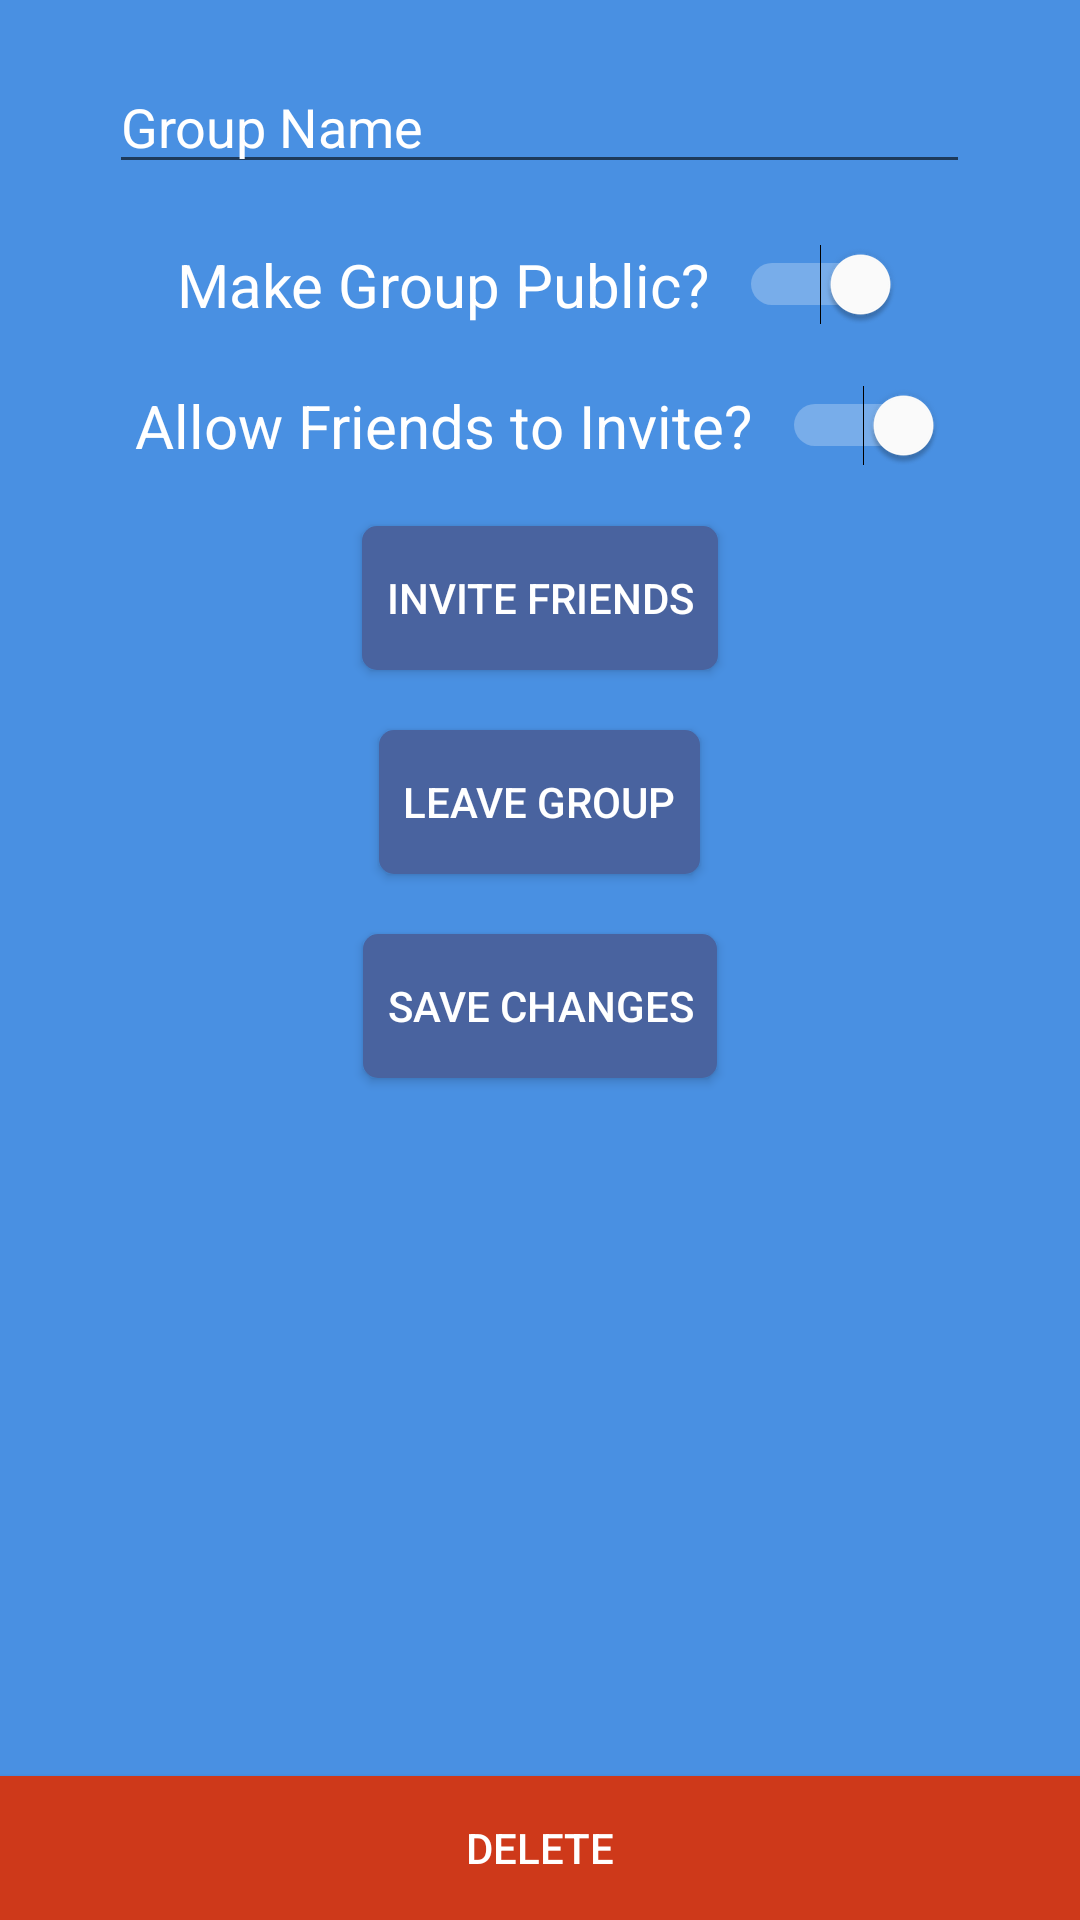

Write the Android layout XML for this screen, with the resource values it uses.
<!-- AndroidManifest.xml: application theme AppTheme -->
<!-- res/layout/fragment_groupsettings.xml -->
<?xml version="1.0" encoding="utf-8"?>
<RelativeLayout xmlns:android="http://schemas.android.com/apk/res/android"
    android:orientation="vertical"
    android:layout_width="match_parent"
    android:layout_height="match_parent"
    android:background="@color/colorPrimary"
    android:clickable="true">

    <LinearLayout
        android:layout_width="match_parent"
        android:layout_height="match_parent"
        android:orientation="vertical"
        android:id="@+id/llCreateGroup">

        <EditText
            android:id="@+id/etGroupName"
            android:layout_width="287dp"
            android:layout_marginTop="20dp"
            android:layout_gravity="center"
            android:layout_height="wrap_content"
            android:textColor="@color/colorAccent"
            android:textColorHint="#ffffff"
            android:hint="@string/make_group_hint"
            android:maxLines="1"/>

        <LinearLayout
            android:layout_width="287dp"
            android:layout_height="wrap_content"
            android:orientation="horizontal"
            android:layout_marginTop="20dp"
            android:gravity="center"
            android:layout_gravity="center"
            android:id="@+id/llPublic">

            <TextView
                android:layout_width="wrap_content"
                android:layout_height="wrap_content"
                android:text="@string/public_label"
                android:textColor="#ffffff"
                android:textSize="20sp"/>

            <Switch
                android:paddingLeft="10dp"
                android:layout_width="wrap_content"
                android:layout_height="wrap_content"
                android:id="@+id/sPublic"
                android:checked="true"/>

        </LinearLayout>

        <LinearLayout
            android:layout_width="287dp"
            android:layout_height="wrap_content"
            android:orientation="horizontal"
            android:layout_marginTop="20dp"
            android:gravity="center"
            android:layout_gravity="center"
            android:id="@+id/llInvites">

            <TextView
                android:layout_width="wrap_content"
                android:layout_height="wrap_content"
                android:text="@string/invite_label"
                android:textColor="#ffffff"
                android:textSize="20sp"/>

            <Switch
                android:paddingLeft="10dp"
                android:layout_width="wrap_content"
                android:layout_height="wrap_content"
                android:id="@+id/sInvites"
                android:checked="true"/>

        </LinearLayout>

        <Button
            android:layout_width="wrap_content"
            android:layout_height="wrap_content"
            android:layout_gravity="center"
            android:layout_marginTop="20dp"
            android:id="@+id/btnSettingsInvite"
            android:padding="8dp"
            android:textColor="@color/colorAccent"
            android:text="@string/invite_button"
            android:background="@drawable/btn_login"/>

        <Button
            android:layout_width="wrap_content"
            android:layout_height="wrap_content"
            android:layout_gravity="center"
            android:layout_marginTop="20dp"
            android:id="@+id/btnLeaveGroup"
            android:padding="8dp"
            android:textColor="@color/colorAccent"
            android:text="@string/leave_button"
            android:background="@drawable/btn_login"/>

        <Button
            android:layout_width="wrap_content"
            android:layout_height="wrap_content"
            android:layout_gravity="center"
            android:layout_marginTop="20dp"
            android:id="@+id/btnSaveChanges"
            android:padding="8dp"
            android:textColor="@color/colorAccent"
            android:text="@string/save_button"
            android:background="@drawable/btn_login"/>

    </LinearLayout>

    <Button
        android:layout_width="match_parent"
        android:layout_height="wrap_content"
        android:layout_gravity="center"
        android:layout_marginTop="20dp"
        android:id="@+id/btnDeleteGroup"
        android:padding="8dp"
        android:textColor="@color/colorAccent"
        android:text="@string/delete_button"
        android:background="#CE391A"
        android:layout_alignParentBottom="true"/>

</RelativeLayout>
<!-- resources referenced by this layout -->
<resources>
  <color name="colorAccent">#ffffff</color>
  <color name="colorPrimary">#4990e2</color>
  <!-- drawable btn_login (drawable) -->
  <?xml version="1.0" encoding="utf-8"?>
  <shape xmlns:android="http://schemas.android.com/apk/res/android"
      android:shape="rectangle" android:padding="10dp">
      <solid android:color="#49639F"/>
      <corners android:radius="5dp"/>
  </shape>
  <string name="delete_button">Delete</string>
  <string name="invite_button">Invite Friends</string>
  <string name="invite_label">Allow Friends to Invite?</string>
  <string name="leave_button">Leave Group</string>
  <string name="make_group_hint">Group Name</string>
  <string name="public_label">Make Group Public?</string>
  <string name="save_button">Save Changes</string>
  <style name="AppTheme" parent="Theme.AppCompat.Light.NoActionBar">
          
          <item name="colorPrimary">@color/colorPrimary</item>
          <item name="colorPrimaryDark">@color/colorPrimaryDark</item>
          <item name="colorAccent">@color/colorAccent</item>
          <item name="android:colorBackground">@color/card_shadow_2</item>
      </style>
  <color name="colorPrimaryDark">#1a5aa5</color>
  <color name="card_shadow_2">#dddddd</color>
</resources>
